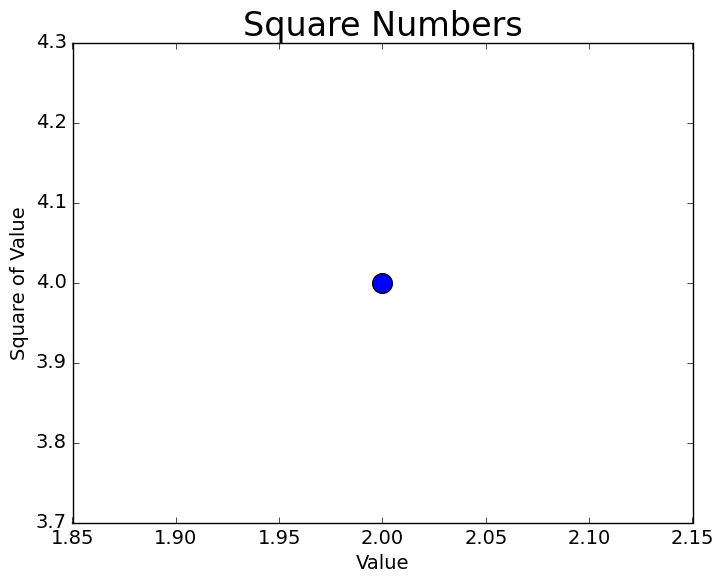

Reproduce this figure in Python.
import matplotlib.pyplot as plt


plt.style.use("classic")
fig, ax = plt.subplots()
ax.scatter(2,4, s=200)

# Set Chart title and label Axes
ax.set_title("Square Numbers", fontsize=24)
ax.set_xlabel("Value", fontsize=14)
ax.set_ylabel("Square of Value", fontsize=14)

# Set size of tick labels
ax.tick_params(axis="both", which="major", labelsize=14)

plt.show()
